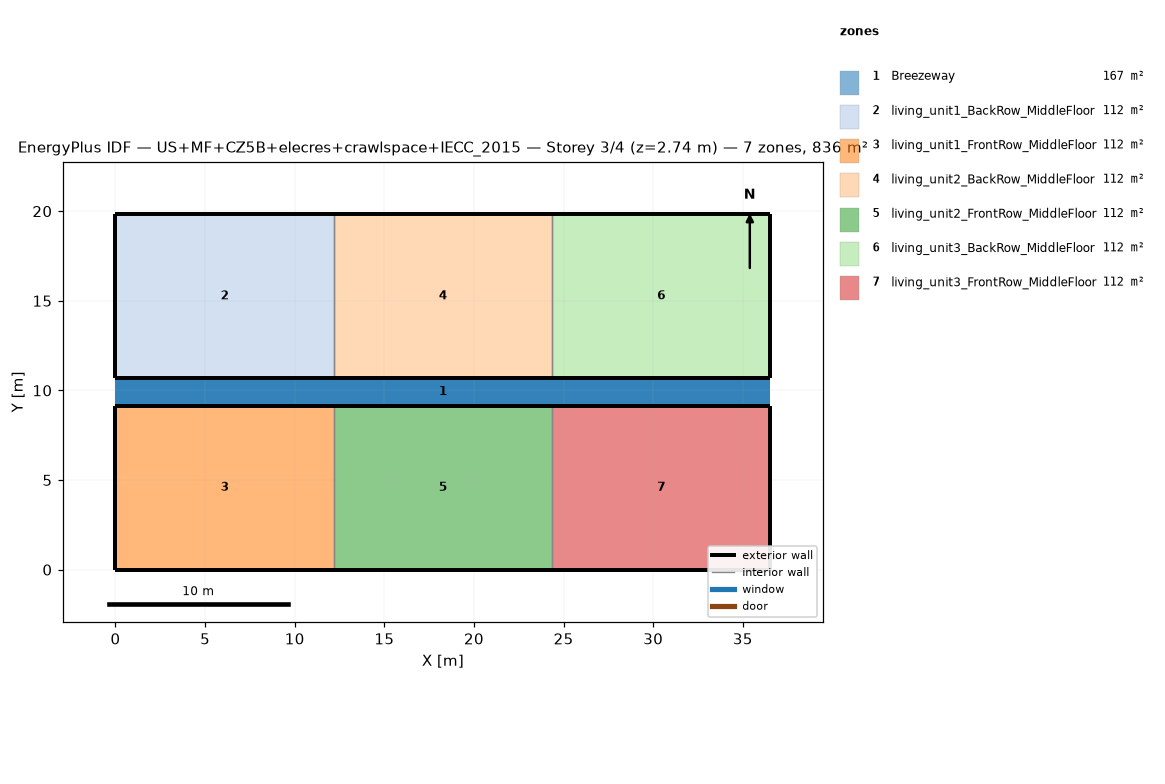
=== STOREY PLAN SPEC (per zone: floor XY polygon, exterior-wall plan segments, windows/doors) ===
zone 1: Breezeway  (167.0 m²)
  floor: (36.54, 9.16) (0.00, 9.16) (0.00, 10.68) (36.54, 10.68)
  floor: (36.54, 9.16) (0.00, 9.16) (0.00, 10.68) (36.54, 10.68)
  floor: (36.54, 9.16) (0.00, 9.16) (0.00, 10.68) (36.54, 10.68)
zone 2: living_unit1_BackRow_MiddleFloor  (111.5 m²)
  floor: (12.18, 10.68) (0.00, 10.68) (0.00, 19.84) (12.18, 19.84)
  exterior wall: (0.00, 10.68) – (12.18, 10.68)  [12.2 m]
  exterior wall: (12.18, 19.84) – (0.00, 19.84)  [12.2 m]
  exterior wall: (0.00, 19.84) – (0.00, 10.68)  [9.2 m]
  interior walls: 1
zone 3: living_unit1_FrontRow_MiddleFloor  (111.5 m²)
  floor: (12.18, 0.00) (0.00, 0.00) (0.00, 9.16) (12.18, 9.16)
  exterior wall: (0.00, 0.00) – (12.18, 0.00)  [12.2 m]
  exterior wall: (12.18, 9.16) – (0.00, 9.16)  [12.2 m]
  exterior wall: (0.00, 9.16) – (0.00, 0.00)  [9.2 m]
  interior walls: 1
zone 4: living_unit2_BackRow_MiddleFloor  (111.5 m²)
  floor: (24.36, 10.68) (12.18, 10.68) (12.18, 19.84) (24.36, 19.84)
  exterior wall: (12.18, 10.68) – (24.36, 10.68)  [12.2 m]
  exterior wall: (24.36, 19.84) – (12.18, 19.84)  [12.2 m]
  interior walls: 2
zone 5: living_unit2_FrontRow_MiddleFloor  (111.5 m²)
  floor: (24.36, 0.00) (12.18, 0.00) (12.18, 9.16) (24.36, 9.16)
  exterior wall: (12.18, 0.00) – (24.36, 0.00)  [12.2 m]
  exterior wall: (24.36, 9.16) – (12.18, 9.16)  [12.2 m]
  interior walls: 2
zone 6: living_unit3_BackRow_MiddleFloor  (111.5 m²)
  floor: (36.54, 10.68) (24.36, 10.68) (24.36, 19.84) (36.54, 19.84)
  exterior wall: (24.36, 10.68) – (36.54, 10.68)  [12.2 m]
  exterior wall: (36.54, 10.68) – (36.54, 19.84)  [9.2 m]
  exterior wall: (36.54, 19.84) – (24.36, 19.84)  [12.2 m]
  interior walls: 1
zone 7: living_unit3_FrontRow_MiddleFloor  (111.5 m²)
  floor: (36.54, 0.00) (24.36, 0.00) (24.36, 9.16) (36.54, 9.16)
  exterior wall: (24.36, 0.00) – (36.54, 0.00)  [12.2 m]
  exterior wall: (36.54, 0.00) – (36.54, 9.16)  [9.2 m]
  exterior wall: (36.54, 9.16) – (24.36, 9.16)  [12.2 m]
  interior walls: 1

=== DERIVED (storey summary) ===
Building: US+MF+CZ5B+elecres+crawlspace+IECC_2015
Storey: 3 of 4  (floor level z = 2.74 m)
Storey gross floor area: 836.2 m²
Zones on this storey: 7
  - Breezeway: floor 167.0 m²
  - living_unit1_BackRow_MiddleFloor: floor 111.5 m²; exterior wall 33.5 m (86.9 m²); WWR 0.0%
  - living_unit1_FrontRow_MiddleFloor: floor 111.5 m²; exterior wall 33.5 m (86.9 m²); WWR 0.0%
  - living_unit2_BackRow_MiddleFloor: floor 111.5 m²; exterior wall 24.4 m (63.1 m²); WWR 0.0%
  - living_unit2_FrontRow_MiddleFloor: floor 111.5 m²; exterior wall 24.4 m (63.1 m²); WWR 0.0%
  - living_unit3_BackRow_MiddleFloor: floor 111.5 m²; exterior wall 33.5 m (86.9 m²); WWR 0.0%
  - living_unit3_FrontRow_MiddleFloor: floor 111.5 m²; exterior wall 33.5 m (86.9 m²); WWR 0.0%
Zone adjacency (shared interzone walls):
  - living_unit1_BackRow_MiddleFloor ↔ living_unit2_BackRow_MiddleFloor
  - living_unit1_FrontRow_MiddleFloor ↔ living_unit2_FrontRow_MiddleFloor
  - living_unit2_BackRow_MiddleFloor ↔ living_unit3_BackRow_MiddleFloor
  - living_unit2_FrontRow_MiddleFloor ↔ living_unit3_FrontRow_MiddleFloor